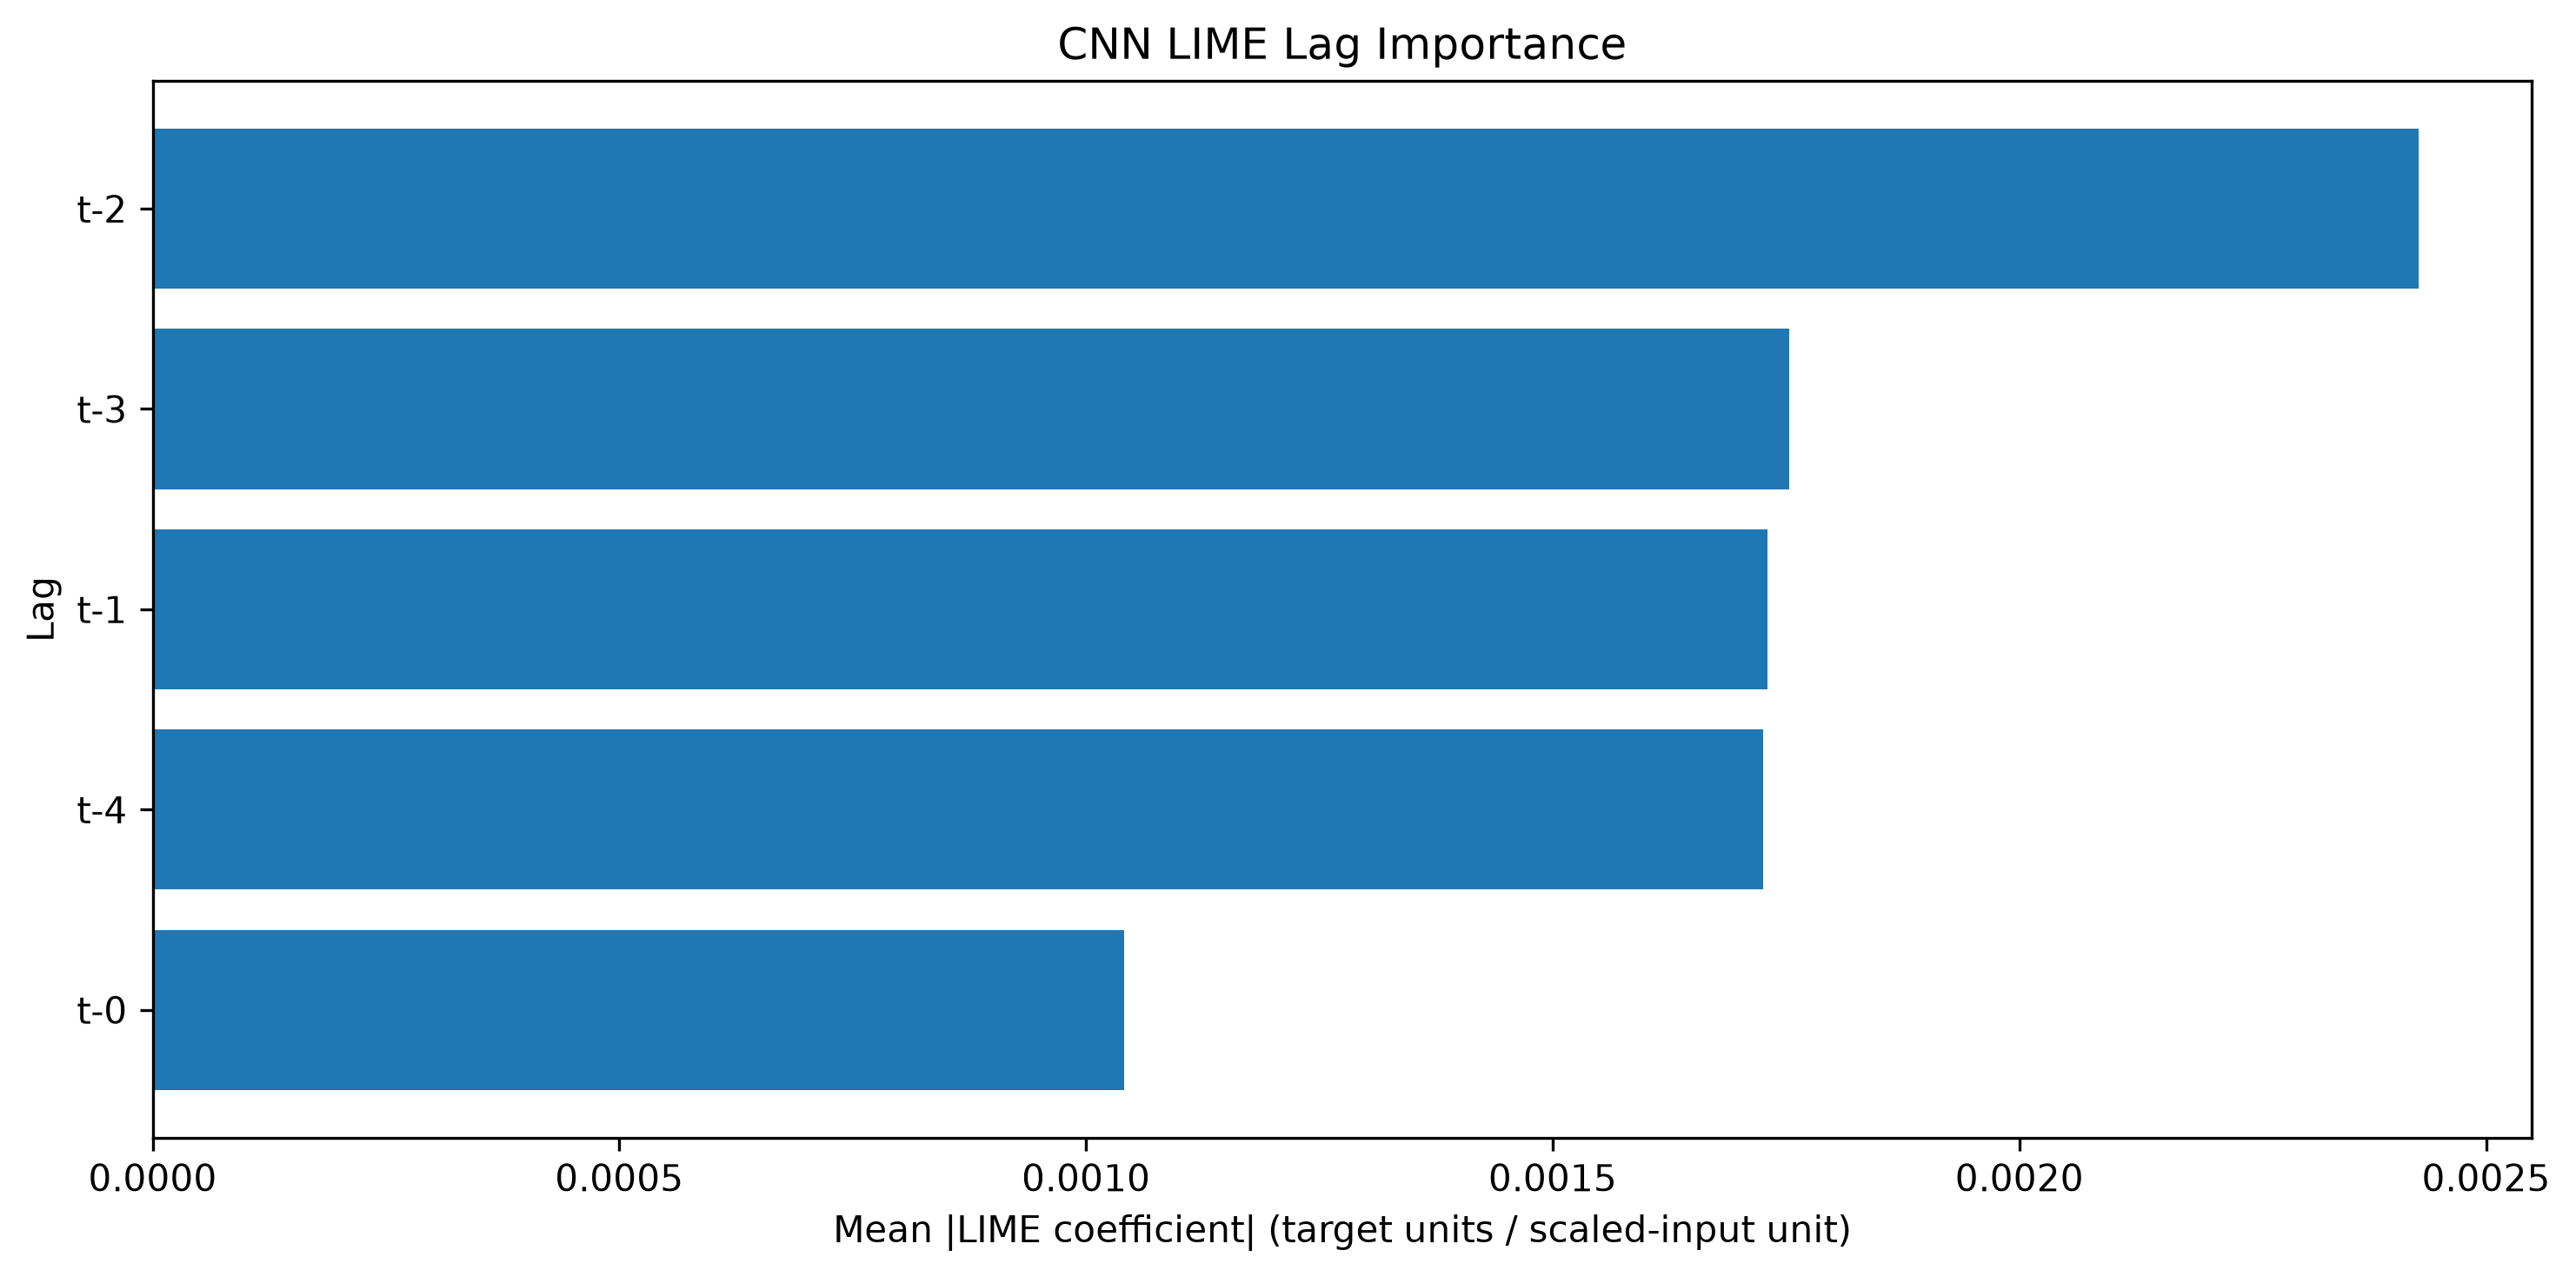

Source data for this figure (header and first rows):
Lag, LIME Mean Abs Importance, LIME Normalized Importance, LIME Rank
t-2, 0.002428, 0.2798, 1
t-3, 0.001754, 0.2021, 2
t-1, 0.00173, 0.1994, 3
t-4, 0.001725, 0.1988, 4
t-0, 0.001041, 0.12, 5
